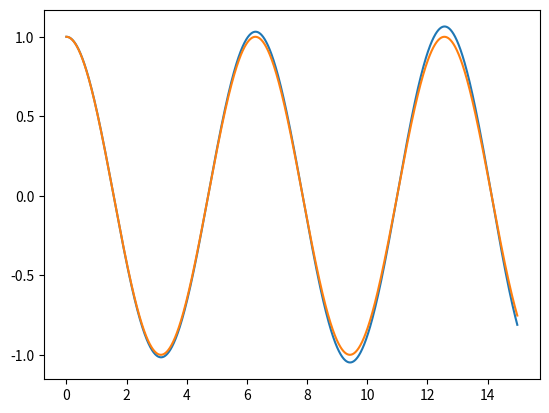

The matplotlib source for this figure:
#the feynman lectures on physics: vol. 1, chapter 9-5

import numpy as np
from matplotlib import pyplot as plt

num_pts = 1500
xs = [0] * num_pts
xs[0] = 1
vs = [0] * num_pts
h = 0.01

for t in range(1, num_pts):
    vs[t] = vs[t - 1] - h * xs[t - 1]
    xs[t] = xs[t - 1] + h * vs[t - 1]

for i in range(num_pts):
    print(str(h * i) + '  ' + str(xs[i]) + '  ' + str(vs[i]) + '  ' + str(-xs[i]))

ts = [h * t for t in range(num_pts)]
plt.plot(ts, xs)
plt.plot(ts, np.cos(ts))
plt.show()
